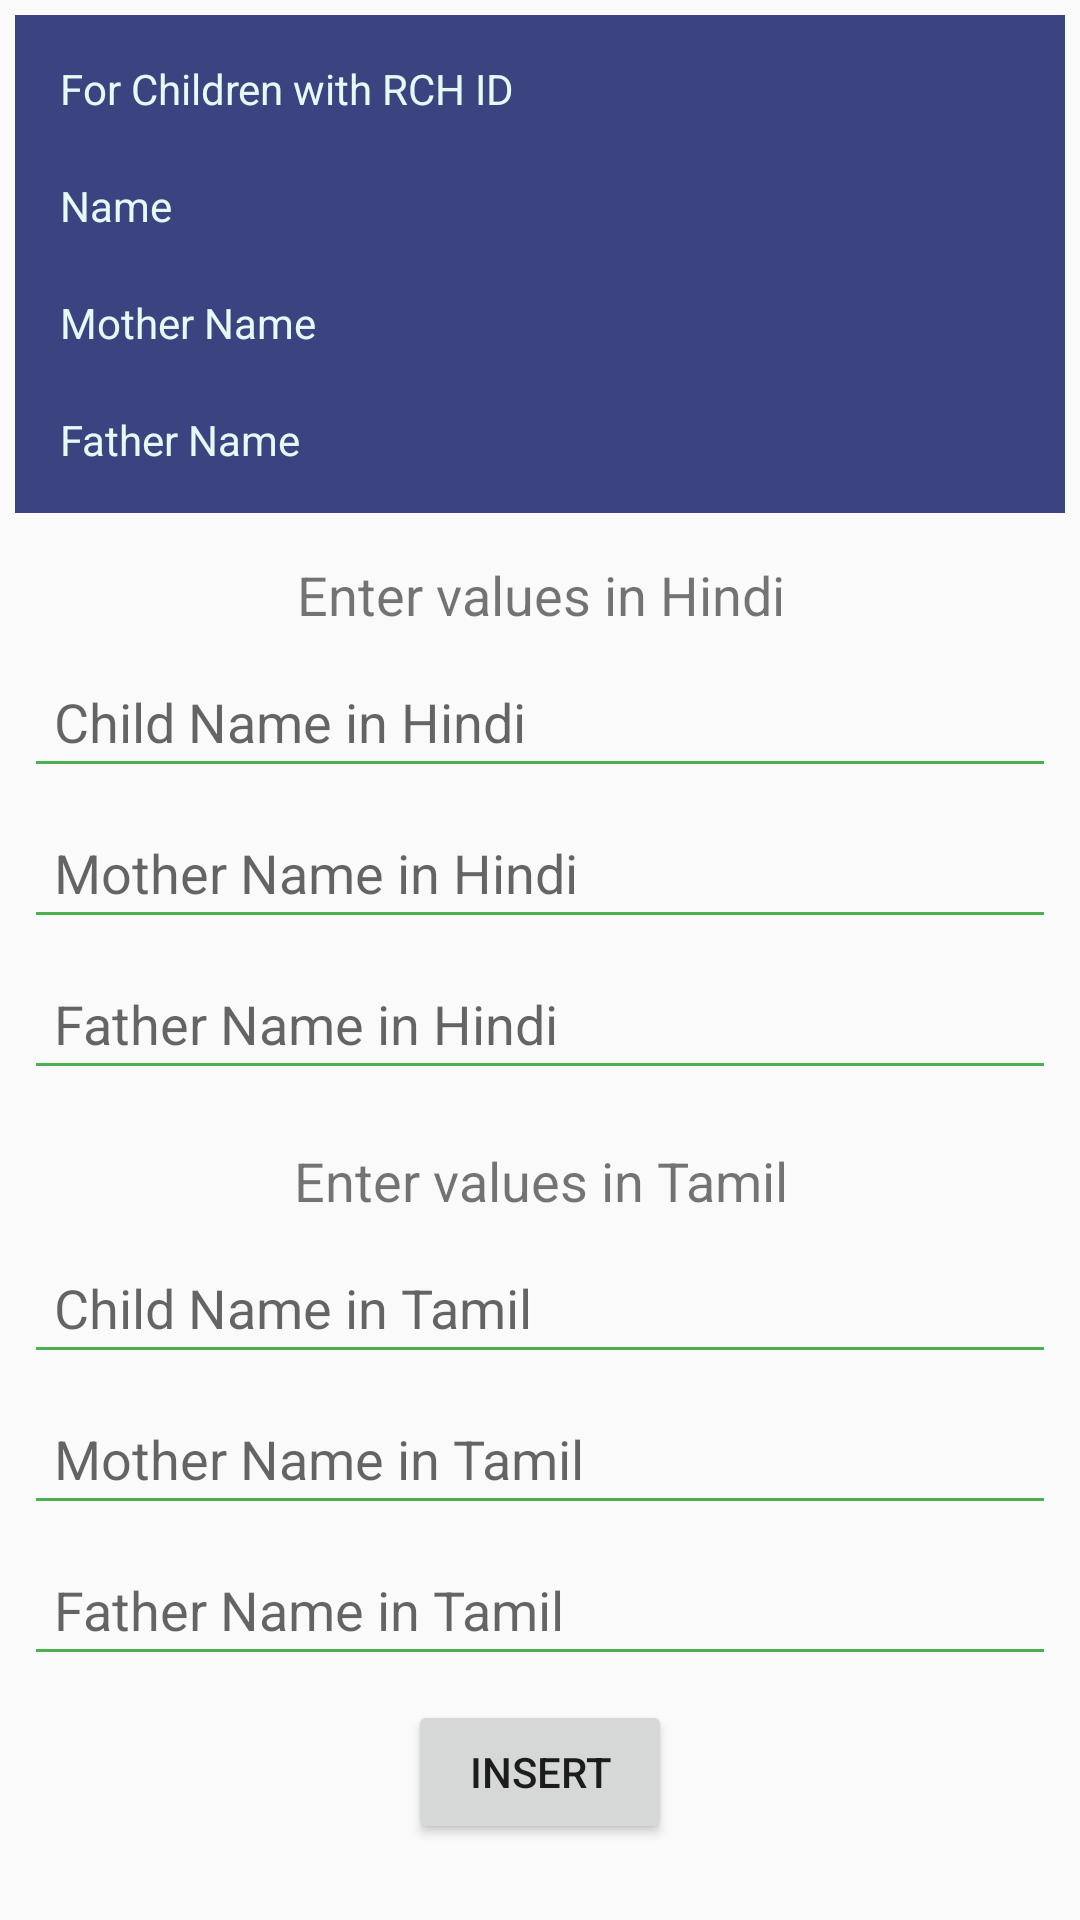

Layout XML and referenced resources for this Android screen:
<!-- AndroidManifest.xml: application theme AppTheme -->
<!-- res/layout/activity_add_language.xml -->
<?xml version="1.0" encoding="utf-8"?>

<ScrollView xmlns:android="http://schemas.android.com/apk/res/android"
    xmlns:app="http://schemas.android.com/apk/res-auto"
    xmlns:tools="http://schemas.android.com/tools"
    android:layout_width="match_parent"
    android:layout_height="match_parent"
    android:orientation="vertical"
    tools:context=".AddLanguage">
    <LinearLayout
        android:layout_width="match_parent"
        android:layout_height="wrap_content"
        android:orientation="vertical">

    <LinearLayout
        android:layout_width="match_parent"
        android:layout_height="wrap_content"
        android:padding="5dp"
        android:background="@color/colorBlue"
        android:layout_margin="5dp"
        android:orientation="vertical"
        >
        <TextView
            android:layout_width="wrap_content"
            android:layout_height="wrap_content"
            android:textColor="@color/colorGreen"
            android:text="For Children with RCH ID "
            android:layout_margin="5dp"
            android:id="@+id/child_id"
            android:padding="5dp"/>
        <TextView
            android:layout_width="wrap_content"
            android:layout_height="wrap_content"
            android:textColor="@color/colorGreen"
            android:text="Name  "
            android:layout_margin="5dp"
            android:id="@+id/child_name"
            android:padding="5dp"/>
        <TextView
            android:layout_width="wrap_content"
            android:layout_height="wrap_content"
            android:textColor="@color/colorGreen"
            android:text="Mother Name "
            android:layout_margin="5dp"
            android:id="@+id/mother_name"
            android:padding="5dp"/>
        <TextView
            android:layout_width="wrap_content"
            android:layout_height="wrap_content"
            android:textColor="@color/colorGreen"
            android:text="Father Name "
            android:layout_margin="5dp"
            android:id="@+id/father_name"
            android:padding="5dp"/>
    </LinearLayout>

    <LinearLayout
        android:layout_width="match_parent"
        android:layout_height="wrap_content"
        android:orientation="vertical"
        android:layout_margin="5dp"
        android:layout_gravity="center"
        android:gravity="center">


        <TextView
            android:layout_width="wrap_content"
            android:layout_height="wrap_content"
            android:layout_margin="5dp"
            android:gravity="center"
            android:text="Enter values in Hindi"
            android:textSize="18sp"/>

        <EditText
            android:layout_width="match_parent"
            android:layout_height="wrap_content"
            android:padding="10dp"
            android:id="@+id/childName_hi"
            android:hint="Child Name in Hindi"
            android:layout_margin="3dp"/>
        <EditText
            android:layout_width="match_parent"
            android:layout_height="wrap_content"
            android:padding="10dp"
            android:id="@+id/motherName_hi"
            android:hint="Mother Name in Hindi"
            android:layout_margin="3dp"/>
        <EditText
            android:layout_width="match_parent"
            android:layout_height="wrap_content"
            android:padding="10dp"
            android:id="@+id/fatherName_hi"
            android:hint="Father Name in Hindi"
            android:layout_margin="3dp"/>

    </LinearLayout>

    <LinearLayout
        android:layout_width="match_parent"
        android:layout_height="wrap_content"
        android:orientation="vertical"
        android:layout_margin="5dp"
        android:layout_gravity="center"
        android:gravity="center">

        <TextView
            android:layout_width="wrap_content"
            android:layout_height="wrap_content"
            android:layout_margin="5dp"
            android:gravity="center"
            android:text="Enter values in Tamil"
            android:textSize="18sp"/>

        <EditText
            android:layout_width="match_parent"
            android:layout_height="wrap_content"
            android:padding="10dp"
            android:id="@+id/childName_tm"
            android:hint="Child Name in Tamil"
            android:layout_margin="3dp"/>
        <EditText
            android:layout_width="match_parent"
            android:layout_height="wrap_content"
            android:padding="10dp"
            android:id="@+id/motherName_tm"
            android:hint="Mother Name in Tamil"
            android:layout_margin="3dp"/>
        <EditText
            android:layout_width="match_parent"
            android:layout_height="wrap_content"
            android:padding="10dp"
            android:id="@+id/fatherName_tm"
            android:hint="Father Name in Tamil"
            android:layout_margin="3dp"/>

    </LinearLayout>

    <Button
        android:layout_width="wrap_content"
        android:layout_height="wrap_content"
        android:layout_gravity="center"
        android:text="Insert"
        android:onClick="InsertColumns"
        />
    </LinearLayout>
</ScrollView>
<!-- resources referenced by this layout -->
<resources>
  <color name="colorBlue">#3C4381</color>
  <color name="colorGreen">#E6F9F5</color>
  <style name="AppTheme" parent="Theme.AppCompat.Light.NoActionBar">
          
          <item name="colorPrimary">@color/colorPrimary</item>
          <item name="colorPrimaryDark">@color/colorPrimaryDark</item>
          <item name="colorAccent">@color/colorAccent</item>
          <item name="colorControlActivated">@color/colorError2</item>
          <item name="colorError">@color/colorError</item>
          <item name="colorControlNormal">@color/colorError3</item>
  
      </style>
  <color name="colorPrimary">#6200EE</color>
  <color name="colorPrimaryDark">#3700B3</color>
  <color name="colorAccent">#03DAC5</color>
  <color name="colorError2">#3F51B5</color>
  <color name="colorError">#F44336</color>
  <color name="colorError3">#4CAF50</color>
</resources>
